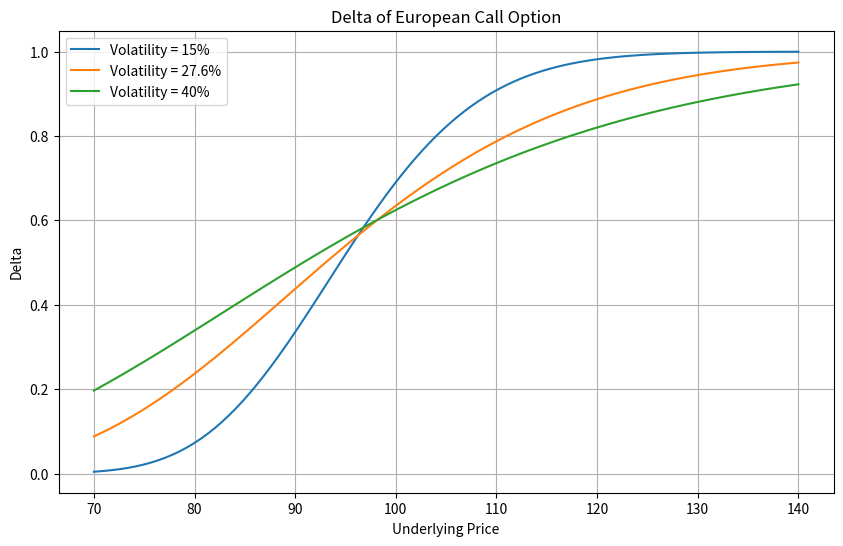

The script that saved this image:
import numpy as np
from scipy.stats import norm
import matplotlib.pyplot as plt
import os

def black_scholes_delta(S, K, T, r, sigma, option_type='call'):
    """
    计算 Black-Scholes 模型下的期权 Delta
    :param S: 标的资产价格
    :param K: 行权价
    :param T: 剩余期限（年）
    :param r: 无风险利率
    :param sigma: 波动率
    :param option_type: 期权类型（'call' 或 'put'）
    :return: Delta 值
    """
    d1 = (np.log(S / K) + (r + 0.5 * sigma ** 2) * T) / (sigma * np.sqrt(T))
    if option_type == 'call':
        delta = norm.cdf(d1)
    else:
        delta = norm.cdf(d1) - 1
    return delta

def generate_delta_curve():
    # 参数设置
    K = 97.5  # 行权价
    r = 0.043  # 无风险利率
    T = 0.58  # 剩余期限（年）
    S_range = np.linspace(70, 140, 100)  # 标的价格范围

    # 波动率设置
    sigma_values = [0.15, 0.276, 0.40]
    sigma_labels = ['15%', '27.6%', '40%']

    # 创建图形
    plt.figure(figsize=(10, 6))

    # 计算并绘制每条波动率对应的 delta 曲线
    for sigma, label in zip(sigma_values, sigma_labels):
        delta_values = [black_scholes_delta(S, K, T, r, sigma) for S in S_range]
        plt.plot(S_range, delta_values, label=f'Volatility = {label}')

    # 图形设置
    plt.title('Delta of European Call Option')
    plt.xlabel('Underlying Price')
    plt.ylabel('Delta')
    plt.legend()
    plt.grid(True)

    # 保存图形
    figure_path = 'delta_curve.png'
    plt.savefig(figure_path)
    plt.close()

    # 计算特定点的 delta
    S_target = 110
    sigma_target = 0.276
    delta_at_s110 = black_scholes_delta(S_target, K, T, r, sigma_target)

    # 返回结果
    result = {
        'delta_at_s110': delta_at_s110,
        'figure_path': os.path.abspath(figure_path)
    }

    return result

# 执行并输出结果
result = generate_delta_curve()
print(result)
